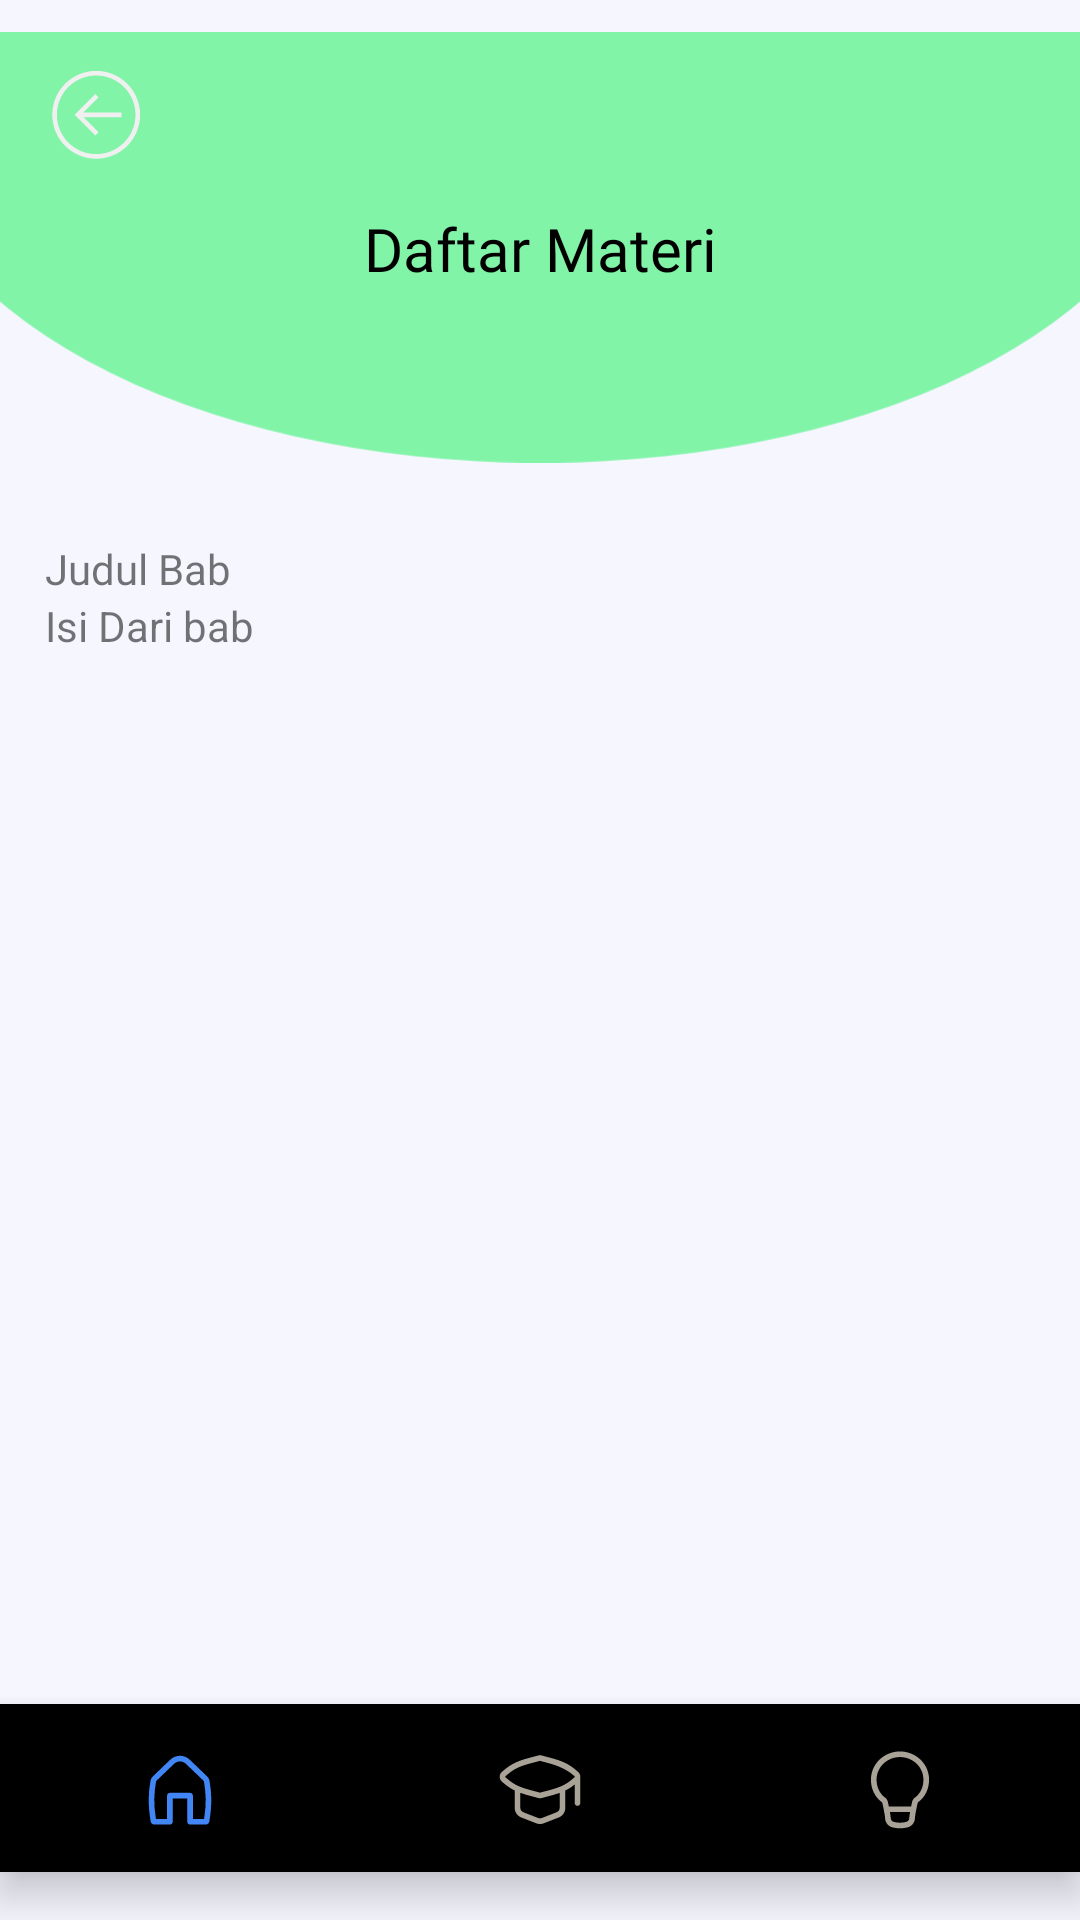

Reconstruct the res/layout file that produces this screen, plus the resources it refers to.
<!-- AndroidManifest.xml: application theme Theme.SuksesDidikan -->
<!-- res/layout/activity_belajar.xml -->
<?xml version="1.0" encoding="utf-8"?>
<androidx.constraintlayout.widget.ConstraintLayout xmlns:android="http://schemas.android.com/apk/res/android"
    xmlns:app="http://schemas.android.com/apk/res-auto"
    xmlns:tools="http://schemas.android.com/tools"
    android:layout_width="match_parent"
    android:layout_height="match_parent"
    android:background="@color/whitebg"
    tools:context=".view.BelajarMateriActivity">

    <ImageView
        android:id="@+id/imageView12"
        android:layout_width="wrap_content"
        android:layout_height="wrap_content"
        android:src="@drawable/ellipse"
        app:layout_constraintEnd_toEndOf="parent"
        app:layout_constraintHorizontal_bias="0.0"
        app:layout_constraintStart_toStartOf="parent"
        app:layout_constraintTop_toTopOf="parent" />

    <ImageView
        android:id="@+id/btnBack"
        android:layout_width="wrap_content"
        android:layout_height="wrap_content"
        android:background="@drawable/ic_back"
        app:layout_constraintBottom_toBottomOf="@+id/imageView12"
        app:layout_constraintEnd_toEndOf="parent"
        app:layout_constraintHorizontal_bias="0.044"
        app:layout_constraintStart_toStartOf="parent"
        app:layout_constraintTop_toTopOf="parent"
        app:layout_constraintVertical_bias="0.148" />

    <TextView
        android:id="@+id/bab"
        android:layout_width="300dp"
        android:layout_height="wrap_content"
        android:textAlignment="center"
        android:fontFamily="@font/opensansbold"
        android:text="Daftar Materi"
        android:textColor="@color/black"
        android:textSize="20dp"
        app:layout_constraintBottom_toBottomOf="@+id/imageView12"
        app:layout_constraintEnd_toEndOf="parent"
        app:layout_constraintStart_toStartOf="@+id/imageView12"
        app:layout_constraintTop_toTopOf="parent"
        app:layout_constraintVertical_bias="0.503" />

    <ScrollView
        android:layout_width="match_parent"
        android:layout_height="600dp"
        app:layout_constraintBottom_toTopOf="@+id/bottomNavigation"
        app:layout_constraintEnd_toEndOf="parent"
        app:layout_constraintStart_toStartOf="parent"
        app:layout_constraintTop_toBottomOf="@+id/imageView12"
        app:layout_constraintVertical_bias="0.0">

        <LinearLayout
            android:layout_width="wrap_content"
            android:layout_height="wrap_content"
            android:layout_marginStart="15dp"
            android:layout_marginTop="15dp"
            android:layout_marginEnd="15dp"
            android:layout_marginBottom="20dp"
            android:orientation="vertical">

            <TextView
                android:id="@+id/judulBab"
                android:layout_width="wrap_content"
                android:layout_height="wrap_content"
                android:fontFamily="@font/opensansbold"
                android:text="Judul Bab" />

            <TextView
                android:id="@+id/isiBab"
                android:layout_width="wrap_content"
                android:layout_height="wrap_content"
                android:text="Isi Dari bab" />

        </LinearLayout>

    </ScrollView>

    <com.google.android.material.bottomnavigation.BottomNavigationView
        android:id="@+id/bottomNavigation"
        android:layout_width="match_parent"
        android:layout_height="wrap_content"
        android:layout_alignParentBottom="true"
        android:layout_marginBottom="16dp"
        android:background="@drawable/bottom_background"
        android:elevation="2dp"
        app:itemIconSize="30dp"
        app:itemIconTint="@drawable/item_selector"
        app:itemRippleColor="@android:color/transparent"
        app:labelVisibilityMode="unlabeled"
        app:layout_constraintBottom_toBottomOf="parent"
        app:layout_constraintEnd_toEndOf="parent"
        app:layout_constraintHorizontal_bias="0.0"
        app:layout_constraintStart_toStartOf="parent"
        app:menu="@menu/bottom_nav_menu" />


</androidx.constraintlayout.widget.ConstraintLayout>
<!-- resources referenced by this layout -->
<resources>
  <color name="black">#FF000000</color>
  <color name="whitebg">#F5F6FE</color>
  <!-- drawable ellipse (drawable) -->
  <vector xmlns:android="http://schemas.android.com/apk/res/android"
      android:width="414dp"
      android:height="165dp"
      android:viewportWidth="414"
      android:viewportHeight="165">
    <path
        android:pathData="M-38,32a245,133 0,1 0,490 0a245,133 0,1 0,-490 0z"
        android:fillColor="#81F4A8"/>
  </vector>
  <!-- drawable ic_back (drawable) -->
  <vector xmlns:android="http://schemas.android.com/apk/res/android"
      android:width="37dp"
      android:height="37dp"
      android:viewportWidth="37"
      android:viewportHeight="37">
    <path
        android:pathData="M26.208,20.042H13.49L18.5,25.052L17.476,26.208L10.539,19.271L17.476,12.333L18.5,13.49L13.49,18.5H26.208V20.042ZM3.083,19.271C3.083,17.347 3.462,15.443 4.198,13.666C4.934,11.889 6.013,10.275 7.373,8.915C8.733,7.555 10.348,6.476 12.125,5.74C13.901,5.004 15.806,4.625 17.729,4.625C19.653,4.625 21.557,5.004 23.334,5.74C25.111,6.476 26.726,7.555 28.086,8.915C29.445,10.275 30.524,11.889 31.26,13.666C31.996,15.443 32.375,17.347 32.375,19.271C32.375,23.155 30.832,26.88 28.086,29.627C25.339,32.374 21.614,33.917 17.729,33.917C13.845,33.917 10.12,32.374 7.373,29.627C4.627,26.88 3.083,23.155 3.083,19.271ZM4.625,19.271C4.625,22.746 6.006,26.079 8.463,28.537C10.921,30.994 14.254,32.375 17.729,32.375C21.205,32.375 24.538,30.994 26.995,28.537C29.453,26.079 30.833,22.746 30.833,19.271C30.833,15.795 29.453,12.462 26.995,10.005C24.538,7.547 21.205,6.167 17.729,6.167C14.254,6.167 10.921,7.547 8.463,10.005C6.006,12.462 4.625,15.795 4.625,19.271Z"
        android:fillColor="#F0F0F0"/>
  </vector>
  <!-- drawable item_selector (drawable) -->
  <?xml version="1.0" encoding="utf-8"?>
  <selector xmlns:android="http://schemas.android.com/apk/res/android">
      <item
          android:state_selected="true"
          android:color="@color/bluebg"/>
      <item
          android:state_selected="false"
          android:color="@color/gray"/>
  </selector>
  <style name="Theme.SuksesDidikan" parent="Theme.MaterialComponents.DayNight.NoActionBar">
          
          <item name="colorPrimary">@color/black</item>
  
          
          <item name="colorOnSecondary">@color/black</item>
  
          
          <item name="android:statusBarColor">#418698</item>
  
          
      </style>
  <color name="bluebg">#4285F4</color>
  <color name="gray">#A9A297</color>
</resources>
